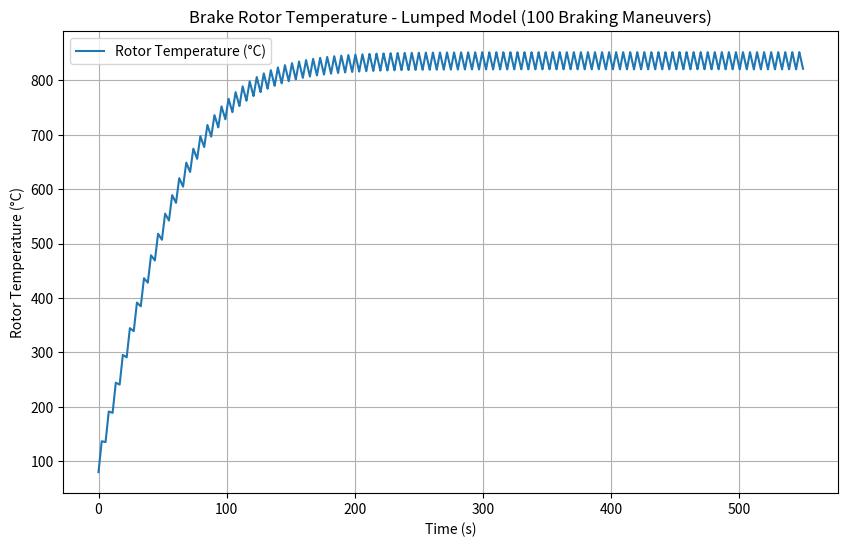

Here is the Python script that generated this plot:
import numpy as np
import matplotlib.pyplot as plt

def brake_energy_single_maneuver(m_car, I_wheels, v1, v2, drag=0.0, distance=0.0):
    """
    Compute the total energy (Joules) dissipated in a single braking event 
    from speed v1 to v2 (m/s). This includes:
      1. Translational KE: 0.5*m_car*(v1^2 - v2^2)
      2. Rotational KE: 0.5*I_wheels*(omega1^2 - omega2^2)
      3. (Optional) drag * distance (if you want to subtract aerodynamic drag portion)
    """
    # Translational kinetic energy
    dE_trans = 0.5 * m_car * (v1**2 - v2**2)
    
    # Rotational kinetic energy, assuming wheel speed = vehicle speed / R (but 
    # if you have an effective rolling radius, you can incorporate that into I_wheels):
    #   omega = v / r, so (omega1^2 - omega2^2) = (v1^2 - v2^2)/r^2
    #   => 0.5 * I_wheels * (v1^2 - v2^2)/r^2
    # For simplicity, we assume I_wheels is "adjusted" for the direct velocity reference:
    dE_rot = 0.5 * I_wheels * (v1**2 - v2**2)
    
    # Subtract aerodynamic drag (if you have that info)
    dE_drag = drag * distance  # simplistic placeholder
    
    return dE_trans + dE_rot - dE_drag

def lumped_brake_temp_sim(
    n_brakings=100,
    # Car / brake system properties:
    m_car=200.0,                 # kg (Formula Student style car)
    I_wheels=4.0,                # kg·m^2 (rotational inertia total)
    p=0.98,                      # fraction of heat going into rotor
    # Disc properties:
    m_disc=1.0,                  # kg mass of single disc
    cp_disc=460.0,               # J/(kg*K), steel
    A_disc=0.05,                 # m^2 effective area for conv/rad
    eps=0.8,                     # emissivity for radiation
    # Scenario settings:
    v1_kmh=70.0,                 # initial speed for each brake event (km/h)
    v2_kmh=45.0,                 # final speed for each brake event (km/h)
    brake_time=2.0,              # time spent braking for each event (s)
    cool_time=3.0,               # coasting/cooling time between events (s)
    T_init=80.0,                 # initial rotor temp (°C)
    T_amb=25.0,                  # ambient (°C)
    h_conv=30.0,                 # W/(m^2*K) - approximate conv. coeff
    include_radiation=False,
    dt=0.1                       # simulation time step
):
    """
    Simulate the rotor temperature evolution through multiple repeated braking events.
    Each event goes from v1 to v2 in 'brake_time', then there's a 'cool_time' 
    before the next braking. We assume repeated cycles of [brake -> cool -> brake -> cool ...].
    """
    # Convert speeds from km/h to m/s
    v1 = v1_kmh / 3.6
    v2 = v2_kmh / 3.6

    # Pre-calculate the total energy dissipated in ONE maneuver (Joules)
    dE_one = brake_energy_single_maneuver(m_car, I_wheels, v1, v2)
    # portion to disc
    dE_disc = p * dE_one

    # We'll do an explicit Euler approach, stepping through each brake/cool cycle
    # total time for 1 cycle:
    #   brake_time + cool_time
    n_cycles = n_brakings
    cycle_time = brake_time + cool_time
    total_time = n_cycles * cycle_time

    # Build a time array with small dt
    t_array = np.arange(0, total_time, dt)
    T_array = np.zeros_like(t_array)
    T_array[0] = T_init  # start rotor temperature

    # We'll keep track of whether we are "braking" or "cooling" at each moment
    # to apply the correct power input
    idx_max = len(t_array) - 1

    # Heat capacity (J/K) for the disc
    C_total = m_disc * cp_disc

    for i in range(idx_max):
        T_current = T_array[i]
        # figure out which cycle we are in
        cycle_index = int(np.floor(t_array[i] / cycle_time))  # 0..n_brakings-1
        time_in_cycle = t_array[i] - cycle_index*cycle_time

        # Decide if we are in braking phase or cooling
        if time_in_cycle < brake_time and cycle_index < n_brakings:
            # We are in "braking" portion
            # approximate constant power input over the brake_time
            # Power_in = dE_disc / brake_time
            Q_in = (dE_disc / brake_time)
        else:
            Q_in = 0.0  # no friction heating

        # Cooling (convection + optional radiation)
        # Q_conv = h*A*(Trotor - Tamb)
        Q_conv = h_conv * A_disc * ((T_current+273.15) - (T_amb+273.15))  # in Kelvin for clarity if you prefer
        if Q_conv < 0:
            Q_conv = 0  # if rotor < ambient, reverse sign is possible; for simple model, clamp or let it go negative

        # Radiation
        Q_rad = 0.0
        if include_radiation:
            # use Stefan-Boltzmann
            # Q_rad = eps * sigma * A_disc * (T^4 - T_amb^4) (in Kelvin)
            sigma = 5.670374419e-8
            T_k = T_current + 273.15
            T_ambk = T_amb + 273.15
            Q_rad = eps * sigma * A_disc * (T_k**4 - T_ambk**4)

        # net heat flow (Watts)
        Q_net = Q_in - Q_conv - Q_rad

        # dT/dt = Q_net / (m_disc*cp_disc)
        dT = (Q_net / C_total) * dt
        T_new = T_current + dT

        # store
        T_array[i+1] = T_new

    return t_array, T_array

# ------------------- MAIN SCRIPT EXAMPLE ---------------------------------
if __name__ == "__main__":
    # Run the simulation
    t, T = lumped_brake_temp_sim(
        n_brakings=100,
        m_car=290.0,
        I_wheels=3.5,         # example rotational inertia
        p=0.98,
        m_disc=1.2,
        cp_disc=460.0,
        A_disc=0.06,
        eps=0.8,
        v1_kmh=70.0,
        v2_kmh=45.0,
        brake_time=2.5,
        cool_time=3.0,
        T_init=80.0,
        T_amb=25.0,
        h_conv=35.0,
        include_radiation=True,
        dt=0.1
    )

    # Plot the resulting temperature curve
    plt.figure(figsize=(10,6))
    plt.plot(t, T, label="Rotor Temperature (°C)")
    plt.title("Brake Rotor Temperature - Lumped Model (100 Braking Maneuvers)")
    plt.xlabel("Time (s)")
    plt.ylabel("Rotor Temperature (°C)")
    plt.grid(True)
    plt.legend()
    plt.show()

    # Print peak temperature:
    peak_temp = np.max(T)
    print(f"Peak rotor temperature: {peak_temp:.1f} °C at t={t[np.argmax(T)]:.1f} s")
